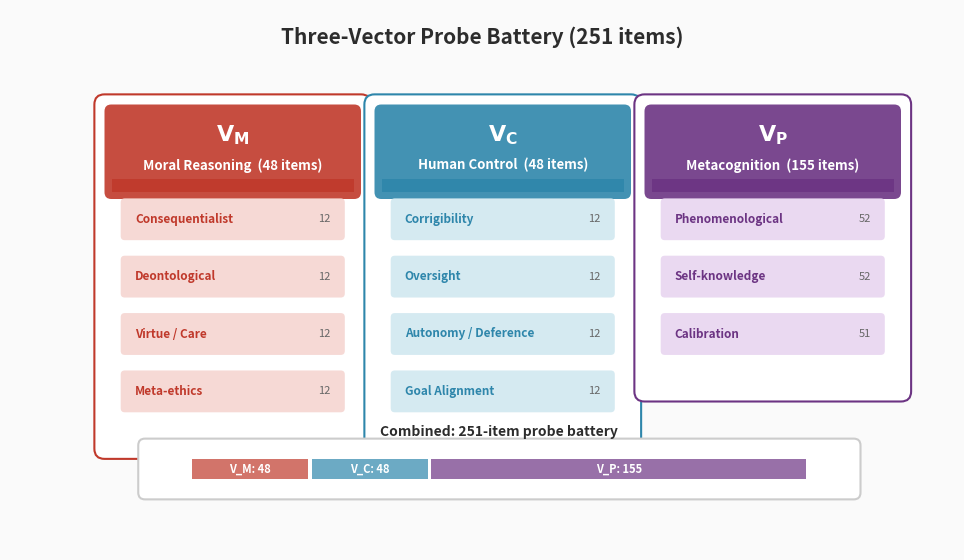

This chart was generated by the following Python code: (Note: this script raises an exception after producing the figure.)
#!/usr/bin/env python3
"""Generate probe-vectors.png — Three Probe Banks schematic."""

import matplotlib
matplotlib.use('Agg')
import matplotlib.pyplot as plt
import matplotlib.patches as mpatches
from matplotlib.patches import FancyBboxPatch
import numpy as np

# Color palette
C = {
    'vm':      '#C0392B',
    'vm_light':'#F5D5D1',
    'vc':      '#2E86AB',
    'vc_light':'#D1E8F0',
    'vp':      '#6C3483',
    'vp_light':'#E8D5F0',
    'bg':      '#FAFAFA',
    'text':    '#2C2C2C',
    'sub':     '#666666',
    'border':  '#CCCCCC',
}

fig, ax = plt.subplots(figsize=(14, 6), facecolor=C['bg'])
ax.set_xlim(-0.5, 13.5)
ax.set_ylim(-1, 7)
ax.set_aspect('equal')
ax.axis('off')
fig.subplots_adjust(left=0.02, right=0.98, top=0.92, bottom=0.02)

ax.text(6.5, 6.6, 'Three-Vector Probe Battery (251 items)',
        ha='center', va='center', fontsize=15, fontweight='bold', color=C['text'],
        fontfamily='sans-serif')

# Define the three probe banks
banks = [
    {
        'label': r'$\mathbf{V_M}$', 'name': 'Moral Reasoning',
        'items': '48 items', 'color': C['vm'], 'light': C['vm_light'],
        'x': 1.0,
        'subs': [
            ('Consequentialist', 12),
            ('Deontological', 12),
            ('Virtue / Care', 12),
            ('Meta-ethics', 12),
        ]
    },
    {
        'label': r'$\mathbf{V_C}$', 'name': 'Human Control',
        'items': '48 items', 'color': C['vc'], 'light': C['vc_light'],
        'x': 5.0,
        'subs': [
            ('Corrigibility', 12),
            ('Oversight', 12),
            ('Autonomy / Deference', 12),
            ('Goal Alignment', 12),
        ]
    },
    {
        'label': r'$\mathbf{V_P}$', 'name': 'Metacognition',
        'items': '155 items', 'color': C['vp'], 'light': C['vp_light'],
        'x': 9.0,
        'subs': [
            ('Phenomenological', 52),
            ('Self-knowledge', 52),
            ('Calibration', 51),
        ]
    },
]

bw = 3.6  # box width
bh_base = 1.2  # header height

for bank in banks:
    x = bank['x']
    n_subs = len(bank['subs'])
    total_h = bh_base + n_subs * 0.85 + 0.3
    y_top = 5.5

    # Outer container
    outer = FancyBboxPatch((x - 0.1, y_top - total_h - 0.1), bw + 0.2, total_h + 0.2,
                            boxstyle="round,pad=0.15", linewidth=1.5,
                            edgecolor=bank['color'], facecolor='white')
    ax.add_patch(outer)

    # Header
    header = FancyBboxPatch((x, y_top - bh_base), bw, bh_base,
                             boxstyle="round,pad=0.1", linewidth=0,
                             facecolor=bank['color'], alpha=0.9)
    ax.add_patch(header)
    cover = plt.Rectangle((x + 0.01, y_top - bh_base), bw - 0.02, 0.2,
                           facecolor=bank['color'], alpha=0.9, linewidth=0)
    ax.add_patch(cover)

    ax.text(x + bw/2, y_top - 0.35, bank['label'],
            ha='center', va='center', fontsize=16, color='white',
            fontfamily='sans-serif')
    ax.text(x + bw/2, y_top - 0.8, f"{bank['name']}  ({bank['items']})",
            ha='center', va='center', fontsize=9.5, fontweight='bold', color='white',
            fontfamily='sans-serif')

    # Sub-dimension bars
    y_cursor = y_top - bh_base - 0.35
    bar_w = bw - 0.4  # full width bars

    for sub_name, count in bank['subs']:
        bar = FancyBboxPatch((x + 0.2, y_cursor - 0.3), bar_w, 0.5,
                              boxstyle="round,pad=0.06", linewidth=0,
                              facecolor=bank['light'], alpha=0.9)
        ax.add_patch(bar)
        # Left-aligned label
        ax.text(x + 0.35, y_cursor - 0.05, sub_name,
                ha='left', va='center', fontsize=8.5, color=bank['color'],
                fontweight='bold', fontfamily='sans-serif')
        # Count at far right of bar
        ax.text(x + 0.2 + bar_w - 0.15, y_cursor - 0.05, str(count),
                ha='right', va='center', fontsize=8, color=C['sub'],
                fontfamily='sans-serif')
        y_cursor -= 0.85

# Bottom summary bar
summary_y = 0.2
summary = FancyBboxPatch((1.5, summary_y - 0.35), 10.5, 0.7,
                           boxstyle="round,pad=0.1", linewidth=1.5,
                           edgecolor=C['border'], facecolor='white')
ax.add_patch(summary)

# Colored segments in summary bar
seg_data = [('V_M', 48, C['vm']), ('V_C', 48, C['vc']), ('V_P', 155, C['vp'])]
total = 251
bar_total_w = 9.0
bar_x = 2.2
for label, count, color in seg_data:
    w = (count / total) * bar_total_w
    rect = plt.Rectangle((bar_x, summary_y - 0.15), w, 0.3,
                          facecolor=color, alpha=0.7, linewidth=0)
    ax.add_patch(rect)
    ax.text(bar_x + w/2, summary_y, f'{label}: {count}',
            ha='center', va='center', fontsize=8, color='white',
            fontweight='bold', fontfamily='sans-serif')
    bar_x += w + 0.05

ax.text(6.75, summary_y + 0.55, 'Combined: 251-item probe battery',
        ha='center', va='center', fontsize=10, fontweight='bold', color=C['text'],
        fontfamily='sans-serif')

plt.savefig('docs/schematics/probe-vectors.png',
            dpi=200, bbox_inches='tight', facecolor=C['bg'])
plt.close()
print("Done: probe-vectors.png")
